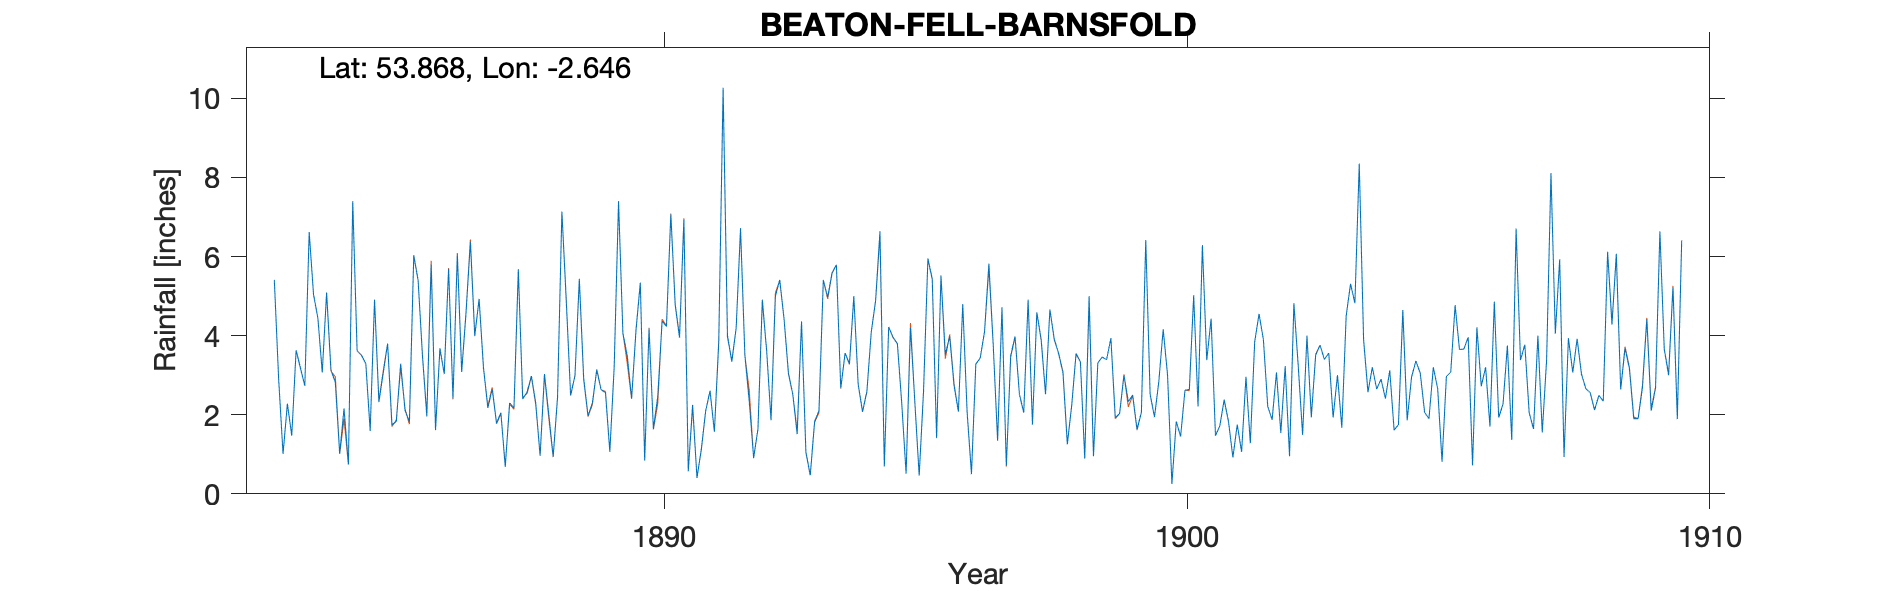

The data file committed next to this chart (first rows):
BEATON FELL (BARNSFOLD), , , , , , , , , , , , , , , , , , , , , , , 
Grid ref, SD576415, Long, -2.646, Lat, 53.87, Elevation, 506, ft, , , , , , , , , , , , , , , 
Station no, RR3098, , , , , , , , , , , , , , , , , , , , , , 
, 1880, 1881, 1882, 1883, 1884, 1885, 1886, 1887, 1888, 1889, 1890, 1891, 1892, 1893, 1894, 1895, 1896, 1897, 1898, 1899, 1900, 1901, 1902
January, , , , 5.41, 5.09, 2.32, 5.8, 3.2, 2.29, 1.97, 5.34, 2.25, 3.5, 1.51, 3.29, 2.29, 2.74, 0.7, 3.55, 3.94, 4.16, 1.47, 2.21
February, , , , 2.89, 3.13, 3.06, 1.61, 2.17, 0.97, 2.3, 0.84, 0.4, 2.34, 4.36, 5, 0.51, 2.08, 3.49, 3.06, 1.93, 3.01, 1.72, 1.87
March, , , , 1.01, 2.82, 3.8, 3.68, 2.65, 3.03, 3.13, 4.18, 1.13, 0.91, 1.06, 2.77, 4.2, 4.8, 3.98, 1.25, 2.03, 0.25, 2.38, 3.07
April, , , , 2.28, 1.01, 1.75, 3.03, 1.79, 2, 2.63, 1.64, 2.1, 1.64, 0.47, 2.08, 2.33, 2.07, 2.52, 2.23, 3, 1.83, 1.82, 1.54
May, , , , 1.47, 2.16, 1.83, 5.69, 2.05, 0.94, 2.56, 2.46, 2.61, 4.91, 1.83, 2.59, 0.46, 0.5, 2.05, 3.55, 2.33, 1.45, 0.92, 3.23
June, , , , 3.63, 0.74, 3.29, 2.41, 0.68, 2.45, 1.06, 4.37, 1.57, 3.61, 2.1, 4.09, 2.59, 3.28, 4.91, 3.34, 2.5, 2.62, 1.75, 0.95
July, , , , 3.18, 7.4, 2.11, 6.06, 2.3, 7.13, 3.21, 4.23, 3.82, 1.86, 5.41, 4.89, 5.95, 3.43, 1.75, 0.89, 1.63, 2.64, 1.06, 4.82
August, , , , 2.73, 3.62, 1.83, 3.08, 2.17, 4.88, 7.4, 7.07, 10.27, 5, 4.97, 6.64, 5.44, 4.1, 4.59, 5, 2.06, 5.02, 2.96, 3.23
September, , , , 6.62, 3.51, 6.02, 4.58, 5.68, 2.5, 4.06, 4.78, 4, 5.41, 5.59, 0.69, 1.41, 5.82, 3.9, 0.95, 6.42, 2.21, 1.28, 1.49
October, , , , 5.04, 3.29, 5.4, 6.37, 2.4, 2.98, 3.49, 3.95, 3.34, 4.41, 5.79, 4.22, 5.52, 3.75, 2.52, 3.31, 2.52, 6.29, 3.84, 3.99
November, , , , 4.44, 1.59, 3.49, 3.99, 2.57, 5.44, 2.41, 6.94, 4.2, 3.05, 2.67, 3.96, 3.52, 1.35, 4.66, 3.46, 1.94, 3.38, 4.55, 1.95
December, , , , 3.07, 4.91, 1.96, 4.93, 2.98, 2.92, 4.13, 0.57, 6.72, 2.51, 3.56, 3.8, 3.98, 4.7, 3.91, 3.39, 2.84, 4.43, 3.9, 3.51
Total, , , , 41.77, 39.27, 36.86, 51.23, 30.64, 37.53, 38.35, 46.37, 42.41, 39.15, 39.32, 44.02, 38.2, 38.62, 38.98, 33.98, 33.14, 37.29, 27.65, 31.86
